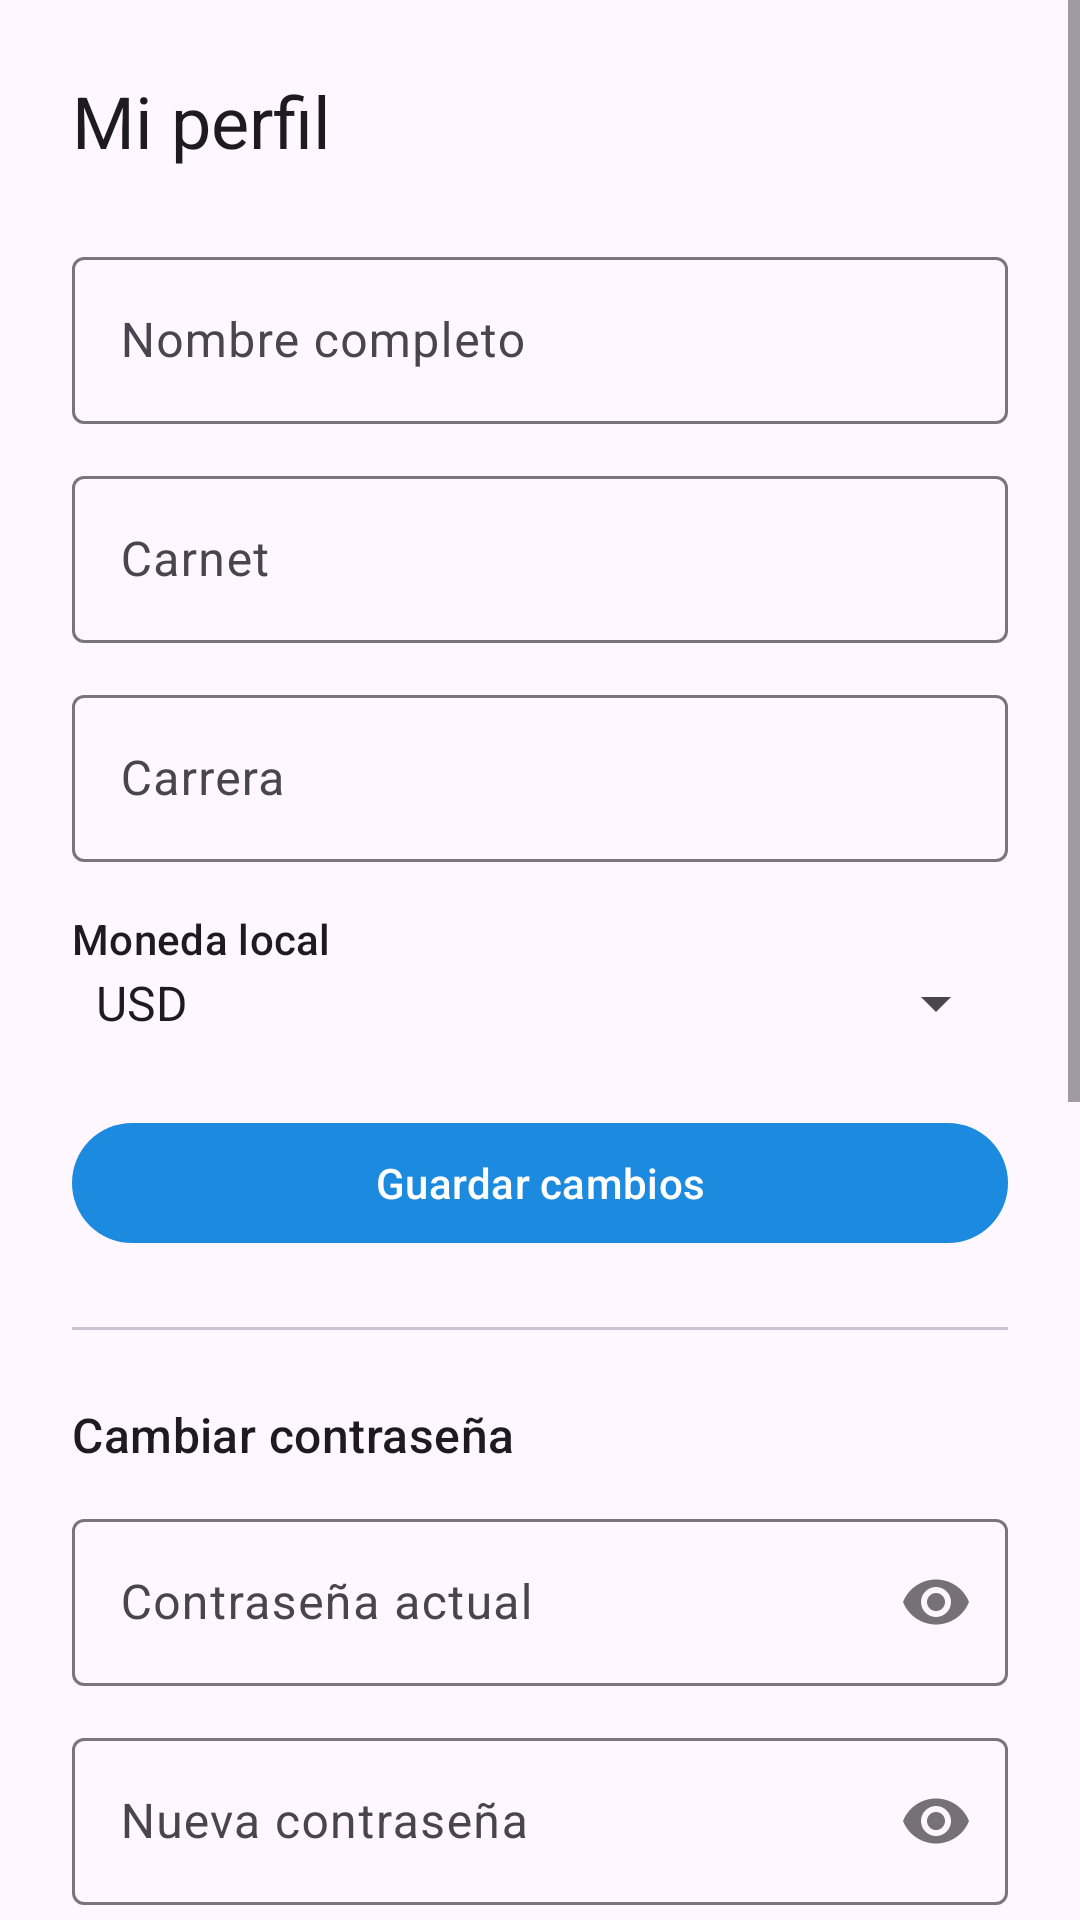

Reconstruct the res/layout file that produces this screen, plus the resources it refers to.
<!-- AndroidManifest.xml: application theme Theme.DSMPROYECTODECATEDRA -->
<!-- res/layout/activity_profile.xml -->
<?xml version="1.0" encoding="utf-8"?>
<ScrollView xmlns:android="http://schemas.android.com/apk/res/android"
    xmlns:app="http://schemas.android.com/apk/res-auto"
    android:id="@+id/main"
    android:layout_width="match_parent"
    android:layout_height="match_parent"
    android:fillViewport="true">

    <LinearLayout
        android:layout_width="match_parent"
        android:layout_height="wrap_content"
        android:orientation="vertical"
        android:paddingHorizontal="@dimen/screen_padding_h"
        android:paddingVertical="@dimen/screen_padding_v">

        <TextView
            android:layout_width="wrap_content"
            android:layout_height="wrap_content"
            android:layout_marginBottom="24dp"
            android:text="@string/title_profile"
            android:textAppearance="?attr/textAppearanceHeadlineSmall" />

        <com.google.android.material.textfield.TextInputLayout
            android:id="@+id/layoutFullName"
            style="@style/Widget.Material3.TextInputLayout.OutlinedBox"
            android:layout_width="match_parent"
            android:layout_height="wrap_content"
            android:hint="@string/hint_full_name">

            <com.google.android.material.textfield.TextInputEditText
                android:id="@+id/editFullName"
                android:layout_width="match_parent"
                android:layout_height="wrap_content"
                android:inputType="textPersonName" />
        </com.google.android.material.textfield.TextInputLayout>

        <com.google.android.material.textfield.TextInputLayout
            android:id="@+id/layoutStudentId"
            style="@style/Widget.Material3.TextInputLayout.OutlinedBox"
            android:layout_width="match_parent"
            android:layout_height="wrap_content"
            android:layout_marginTop="12dp"
            android:hint="@string/hint_student_id">

            <com.google.android.material.textfield.TextInputEditText
                android:id="@+id/editStudentId"
                android:layout_width="match_parent"
                android:layout_height="wrap_content"
                android:inputType="text" />
        </com.google.android.material.textfield.TextInputLayout>

        <com.google.android.material.textfield.TextInputLayout
            android:id="@+id/layoutCareer"
            style="@style/Widget.Material3.TextInputLayout.OutlinedBox"
            android:layout_width="match_parent"
            android:layout_height="wrap_content"
            android:layout_marginTop="12dp"
            android:hint="@string/hint_career">

            <com.google.android.material.textfield.TextInputEditText
                android:id="@+id/editCareer"
                android:layout_width="match_parent"
                android:layout_height="wrap_content"
                android:inputType="text" />
        </com.google.android.material.textfield.TextInputLayout>

        <TextView
            android:layout_width="wrap_content"
            android:layout_height="wrap_content"
            android:layout_marginTop="16dp"
            android:text="@string/hint_currency"
            android:textAppearance="?attr/textAppearanceLabelLarge" />

        <Spinner
            android:id="@+id/spinnerCurrency"
            android:layout_width="match_parent"
            android:layout_height="wrap_content"
            android:entries="@array/currency_codes" />

        <com.google.android.material.button.MaterialButton
            android:id="@+id/buttonSaveProfile"
            android:layout_width="match_parent"
            android:layout_height="wrap_content"
            android:layout_marginTop="24dp"
            android:text="@string/action_save_profile" />

        <View
            android:layout_width="match_parent"
            android:layout_height="1dp"
            android:layout_marginVertical="24dp"
            android:background="?attr/colorOutlineVariant" />

        <TextView
            android:layout_width="wrap_content"
            android:layout_height="wrap_content"
            android:text="@string/title_change_password"
            android:textAppearance="?attr/textAppearanceTitleMedium" />

        <com.google.android.material.textfield.TextInputLayout
            android:id="@+id/layoutCurrentPassword"
            style="@style/Widget.Material3.TextInputLayout.OutlinedBox"
            android:layout_width="match_parent"
            android:layout_height="wrap_content"
            android:layout_marginTop="12dp"
            app:passwordToggleEnabled="true"
            android:hint="@string/hint_current_password">

            <com.google.android.material.textfield.TextInputEditText
                android:id="@+id/editCurrentPassword"
                android:layout_width="match_parent"
                android:layout_height="wrap_content"
                android:inputType="textPassword" />
        </com.google.android.material.textfield.TextInputLayout>

        <com.google.android.material.textfield.TextInputLayout
            android:id="@+id/layoutNewPassword"
            style="@style/Widget.Material3.TextInputLayout.OutlinedBox"
            android:layout_width="match_parent"
            android:layout_height="wrap_content"
            android:layout_marginTop="12dp"
            app:passwordToggleEnabled="true"
            android:hint="@string/hint_new_password">

            <com.google.android.material.textfield.TextInputEditText
                android:id="@+id/editNewPassword"
                android:layout_width="match_parent"
                android:layout_height="wrap_content"
                android:inputType="textPassword" />
        </com.google.android.material.textfield.TextInputLayout>

        <com.google.android.material.button.MaterialButton
            android:id="@+id/buttonChangePassword"
            style="@style/Widget.Material3.Button.OutlinedButton"
            android:layout_width="match_parent"
            android:layout_height="wrap_content"
            android:layout_marginTop="16dp"
            android:text="@string/action_change_password" />

        <com.google.android.material.button.MaterialButton
            android:id="@+id/buttonLogout"
            style="@style/Widget.Material3.Button.TextButton"
            android:layout_width="match_parent"
            android:layout_height="wrap_content"
            android:layout_marginTop="24dp"
            android:text="@string/action_logout" />

        <View
            android:layout_width="match_parent"
            android:layout_height="1dp"
            android:layout_marginVertical="24dp"
            android:background="?attr/colorOutlineVariant" />

        <TextView
            android:layout_width="wrap_content"
            android:layout_height="wrap_content"
            android:text="@string/title_delete_account"
            android:textAppearance="?attr/textAppearanceTitleMedium"
            android:textColor="?attr/colorError" />

        <TextView
            android:layout_width="match_parent"
            android:layout_height="wrap_content"
            android:layout_marginTop="4dp"
            android:text="@string/msg_delete_account_warning" />

        <com.google.android.material.textfield.TextInputLayout
            android:id="@+id/layoutDeletePassword"
            style="@style/Widget.Material3.TextInputLayout.OutlinedBox"
            android:layout_width="match_parent"
            android:layout_height="wrap_content"
            android:layout_marginTop="12dp"
            app:passwordToggleEnabled="true"
            android:hint="@string/hint_delete_password">

            <com.google.android.material.textfield.TextInputEditText
                android:id="@+id/editDeletePassword"
                android:layout_width="match_parent"
                android:layout_height="wrap_content"
                android:inputType="textPassword" />
        </com.google.android.material.textfield.TextInputLayout>

        <com.google.android.material.textfield.TextInputLayout
            android:id="@+id/layoutDeleteConfirmWord"
            style="@style/Widget.Material3.TextInputLayout.OutlinedBox"
            android:layout_width="match_parent"
            android:layout_height="wrap_content"
            android:layout_marginTop="12dp"
            android:hint="@string/hint_delete_confirm_word">

            <com.google.android.material.textfield.TextInputEditText
                android:id="@+id/editDeleteConfirmWord"
                android:layout_width="match_parent"
                android:layout_height="wrap_content"
                android:inputType="textCapCharacters" />
        </com.google.android.material.textfield.TextInputLayout>

        <com.google.android.material.button.MaterialButton
            android:id="@+id/buttonDeleteAccount"
            android:layout_width="match_parent"
            android:layout_height="wrap_content"
            android:layout_marginTop="16dp"
            android:enabled="false"
            android:backgroundTint="?attr/colorError"
            android:text="@string/action_delete_account" />

    </LinearLayout>
</ScrollView>
<!-- resources referenced by this layout -->
<resources>
  <string-array name="currency_codes">
          <item>USD</item>
          <item>GTQ</item>
          <item>HNL</item>
          <item>NIO</item>
          <item>CRC</item>
      </string-array>
  <dimen name="screen_padding_h">24dp</dimen>
  <dimen name="screen_padding_v">24dp</dimen>
  <string name="action_change_password">Actualizar contraseña</string>
  <string name="action_delete_account">Eliminar cuenta</string>
  <string name="action_logout">Cerrar sesión</string>
  <string name="action_save_profile">Guardar cambios</string>
  <string name="hint_career">Carrera</string>
  <string name="hint_currency">Moneda local</string>
  <string name="hint_current_password">Contraseña actual</string>
  <string name="hint_delete_confirm_word">Escribe CONFIRMAR para continuar</string>
  <string name="hint_delete_password">Contraseña</string>
  <string name="hint_full_name">Nombre completo</string>
  <string name="hint_new_password">Nueva contraseña</string>
  <string name="hint_student_id">Carnet</string>
  <string name="msg_delete_account_warning">Esta acción es permanente y eliminará tu cuenta junto con todos tus datos.</string>
  <string name="title_change_password">Cambiar contraseña</string>
  <string name="title_delete_account">Eliminar cuenta</string>
  <string name="title_profile">Mi perfil</string>
  <style name="Theme.DSMPROYECTODECATEDRA" parent="Base.Theme.DSMPROYECTODECATEDRA" />
  <style name="Base.Theme.DSMPROYECTODECATEDRA" parent="Theme.Material3.DayNight.NoActionBar">
          <item name="colorPrimary">@color/aura_blue</item>
          <item name="colorOnPrimary">@color/white</item>
          <item name="colorPrimaryContainer">@color/aura_blue_dark</item>
          <item name="colorOnPrimaryContainer">@color/white</item>
          <item name="colorSecondary">@color/aura_green</item>
          <item name="colorOnSecondary">@color/white</item>
          <item name="colorSecondaryContainer">@color/aura_green_dark</item>
          <item name="colorOnSecondaryContainer">@color/white</item>
          <item name="colorTertiary">@color/aura_yellow_dark</item>
          <item name="colorOnTertiary">@color/white</item>
          <item name="colorTertiaryContainer">@color/aura_yellow</item>
          <item name="colorOnTertiaryContainer">@color/black</item>
      </style>
  <color name="aura_blue">#1C8ADE</color>
  <color name="white">#FFFFFFFF</color>
  <color name="aura_blue_dark">#0D4C8A</color>
  <color name="aura_green">#2E9E3D</color>
  <color name="aura_green_dark">#1B5E20</color>
  <color name="aura_yellow_dark">#8C9400</color>
  <color name="aura_yellow">#D6DE2E</color>
  <color name="black">#FF000000</color>
</resources>
